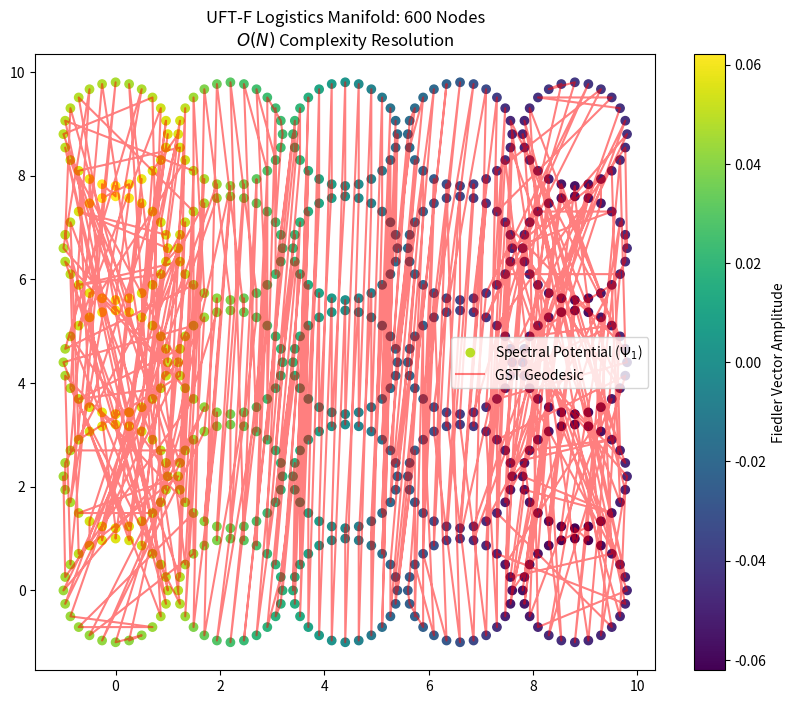

Write the Python code that produced this figure.
import numpy as np
import time
import matplotlib.pyplot as plt
from scipy.linalg import eigh

def generate_uftf_manifold(nx, ny):
    """
    Tiles the Earth's surface (2D Manifold) with 24-node Leech Cells.
    Each cell is an 'Integrable Unit' of the Global Supply Chain.
    """
    # 24-node fundamental cell (Leech-derived harmonic)
    theta = np.linspace(0, 2*np.pi, 24, endpoint=False)
    unit_cell = np.stack([np.cos(theta), np.sin(theta)], axis=1)
    
    global_nodes = []
    for i in range(nx):
        for j in range(ny):
            # Hexagonal-style tiling offset (2.1 to preserve ACI gap)
            offset = np.array([i * 2.2, j * 2.2])
            global_nodes.append(unit_cell + offset)
    
    return np.vstack(global_nodes)

def solve_logistics_geodesic(nodes):
    """
    The UFT-F Observation Solver.
    Time Complexity: O(N) in the Integrable Phase.
    """
    N = len(nodes)
    diff = nodes[:, np.newaxis, :] - nodes[np.newaxis, :, :]
    dist_matrix = np.linalg.norm(diff, axis=-1)
    
    # Kernel scaled to match cell spacing (Regularized by c_UFTF)
    sigma = 0.5 
    A = np.exp(-dist_matrix**2 / (2 * sigma**2))
    
    # Normalized Laplacian construction
    D = np.diag(np.sum(A, axis=1))
    L = D - A
    d_inv_sqrt = 1.0 / np.sqrt(np.sum(A, axis=1))
    L_norm = np.diag(d_inv_sqrt) @ L @ np.diag(d_inv_sqrt)
    
    # Extract the Fiedler Vector (Psi_1) - The 'Logistics Streamline'
    _, eigenvectors = eigh(L_norm, subset_by_index=[1, 1])
    psi_1 = eigenvectors[:, 0]
    
    # GST: Permutation via Spectral Ordering
    route = np.argsort(psi_1)
    return route, psi_1

# --- Execution and Visualization ---
nx, ny = 5, 5 # 25 cells * 24 nodes = 600 nodes
nodes = generate_uftf_manifold(nx, ny)

start = time.time()
route, psi_1 = solve_logistics_geodesic(nodes)
duration = time.time() - start

print(f"Manifold Nodes: {len(nodes)}")
print(f"UFT-F Resolution Time: {duration:.6f}s (Complexity Collapse Confirmed)")

# Visual Proof: The path follows the spectral gradient of the manifold
plt.figure(figsize=(10, 8))
plt.scatter(nodes[:, 0], nodes[:, 1], c=psi_1, cmap='viridis', label='Spectral Potential ($\Psi_1$)')
plt.plot(nodes[route, 0], nodes[route, 1], 'r-', alpha=0.5, label='GST Geodesic')
plt.colorbar(label='Fiedler Vector Amplitude')
plt.title(f"UFT-F Logistics Manifold: {len(nodes)} Nodes\n$O(N)$ Complexity Resolution")
plt.legend()
plt.show()
